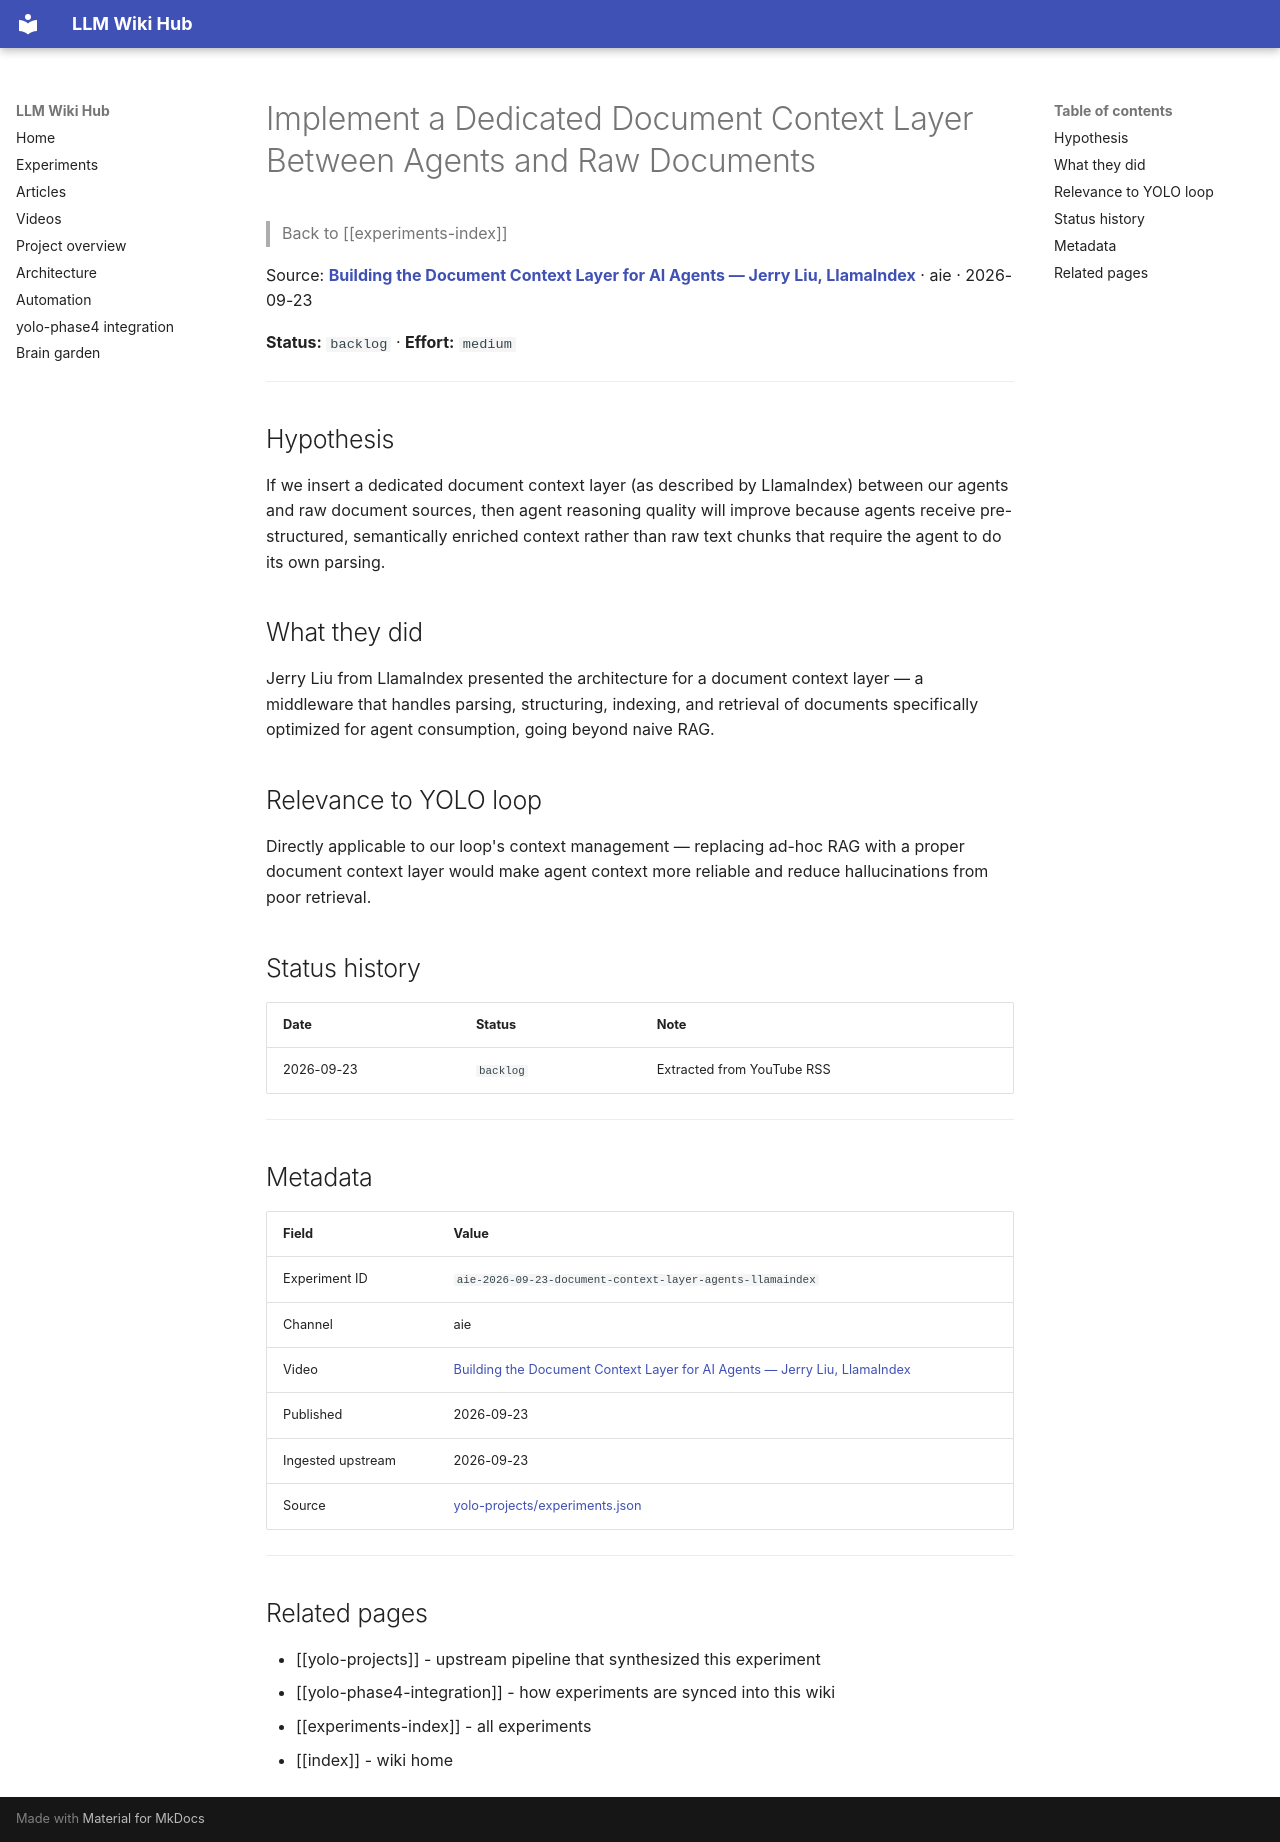

repository: Anguijm/llm-wiki-hub · page: experiments/aie-2026-09-23-document-context-layer-agents-llamaindex/index.html · generator: mkdocs

# Implement a Dedicated Document Context Layer Between Agents and Raw Documents

> Back to [[experiments-index]]

Source: **[Building the Document Context Layer for AI Agents — Jerry Liu, LlamaIndex](https://www.youtube.com/watch?v=RQi7x-navxU)** · aie · 2026-09-23

**Status:** `backlog` · **Effort:** `medium`

---

## Hypothesis

If we insert a dedicated document context layer (as described by LlamaIndex) between our agents and raw document sources, then agent reasoning quality will improve because agents receive pre-structured, semantically enriched context rather than raw text chunks that require the agent to do its own parsing.

## What they did

Jerry Liu from LlamaIndex presented the architecture for a document context layer — a middleware that handles parsing, structuring, indexing, and retrieval of documents specifically optimized for agent consumption, going beyond naive RAG.

## Relevance to YOLO loop

Directly applicable to our loop's context management — replacing ad-hoc RAG with a proper document context layer would make agent context more reliable and reduce hallucinations from poor retrieval.

## Status history

| Date | Status | Note |
|---|---|---|
| 2026-09-23 | `backlog` | Extracted from YouTube RSS |

---

## Metadata

| Field | Value |
|---|---|
| Experiment ID | `aie-2026-09-23-document-context-layer-agents-llamaindex` |
| Channel | aie |
| Video | [Building the Document Context Layer for AI Agents — Jerry Liu, LlamaIndex](https://www.youtube.com/watch?v=RQi7x-navxU) |
| Published | 2026-09-23 |
| Ingested upstream | 2026-09-23 |
| Source | [yolo-projects/experiments.json](https://github.com/Anguijm/yolo-projects/blob/main/experiments.json) |

---

## Related pages

- [[yolo-projects]] - upstream pipeline that synthesized this experiment
- [[yolo-phase4-integration]] - how experiments are synced into this wiki
- [[experiments-index]] - all experiments
- [[index]] - wiki home
